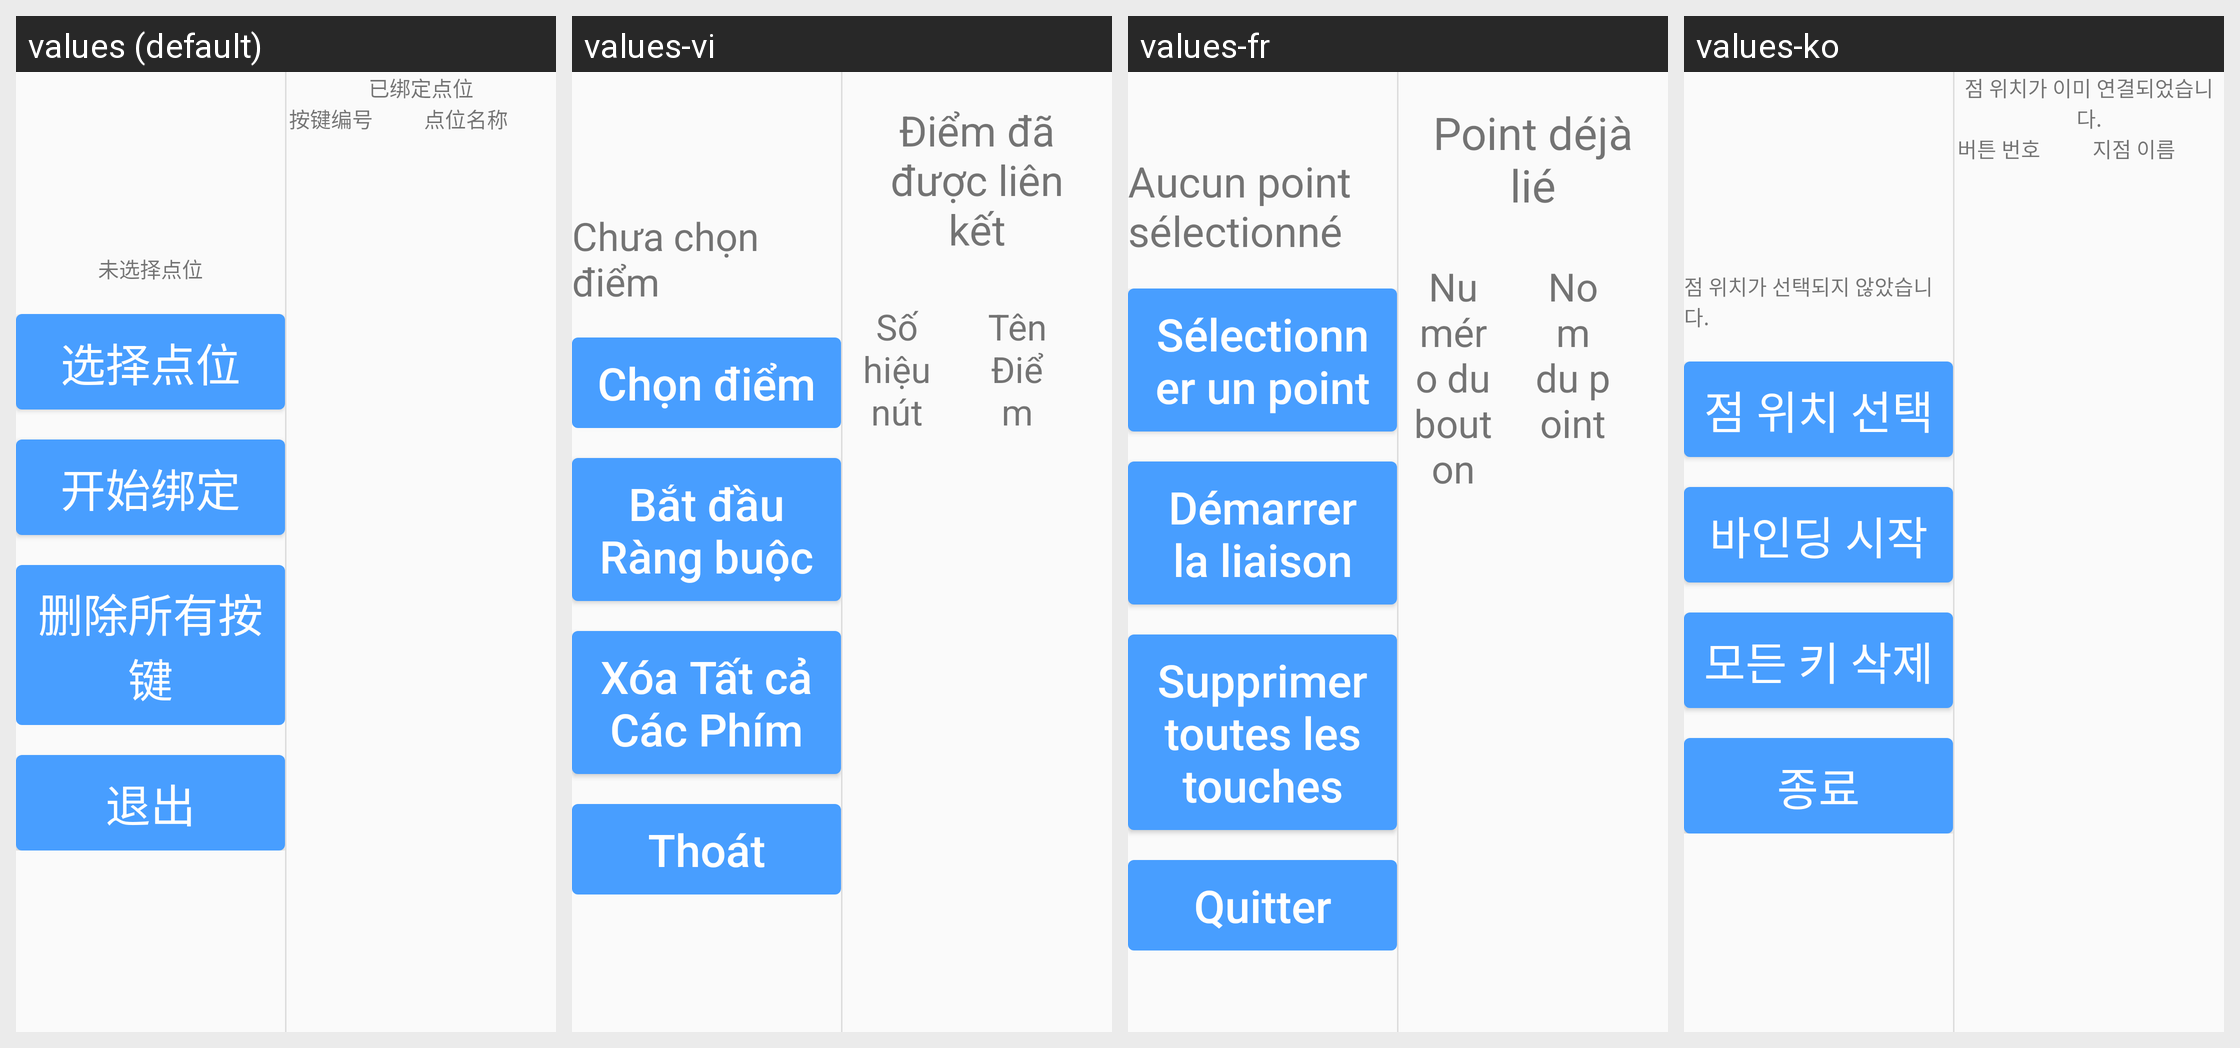

The same Android screen rendered under several of its app's locales, left to right. List the strings drawn on it with the default value and each locale's translation.
Android screen res/layout/activity_calling_config.xml rendered under 4 locales, left to right: values (default), values-vi, values-fr, values-ko. Device: Nexus 5 (rendered at 1080×1920; each locale shown at half size, 540×960, under a caption strip naming it); theme Theme.AGV.
Other locales in the repository, not shown: values-ar, values-de, values-en, values-es, values-hu, values-ja, values-nl, values-th, values-zh-rHK, values-zh-rTW.
Strings drawn on this screen, with the default value and each locale's value (text and hints the layout hard-codes, and strings that could not be matched under every locale, appear in the picture but are not listed):

text_not_select_point
  values: 未选择点位
  values-vi: Chưa chọn điểm
  values-fr: Aucun point sélectionné
  values-ko: 점 위치가 선택되지 않았습니다.

text_select_point
  values: 选择点位
  values-vi: Chọn điểm
  values-fr: Sélectionner un point
  values-ko: 점 위치 선택

text_bind
  values: 开始绑定
  values-vi: Bắt đầu Ràng buộc
  values-fr: Démarrer la liaison
  values-ko: 바인딩 시작

text_delete_all
  values: 删除所有按键
  values-vi: Xóa Tất cả Các Phím
  values-fr: Supprimer toutes les touches
  values-ko: 모든 키 삭제

text_exit
  values: 退出
  values-vi: Thoát
  values-fr: Quitter
  values-ko: 종료

text_already_binding_point
  values: 已绑定点位
  values-vi: Điểm đã được liên kết
  values-fr: Point déjà lié
  values-ko: 점 위치가 이미 연결되었습니다.

text_button_num
  values: 按键编号
  values-vi: Số hiệu nút
  values-fr: Numéro du bouton
  values-ko: 버튼 번호

text_point_name
  values: 点位名称
  values-vi: Tên Điểm
  values-fr: Nom du point
  values-ko: 지점 이름
